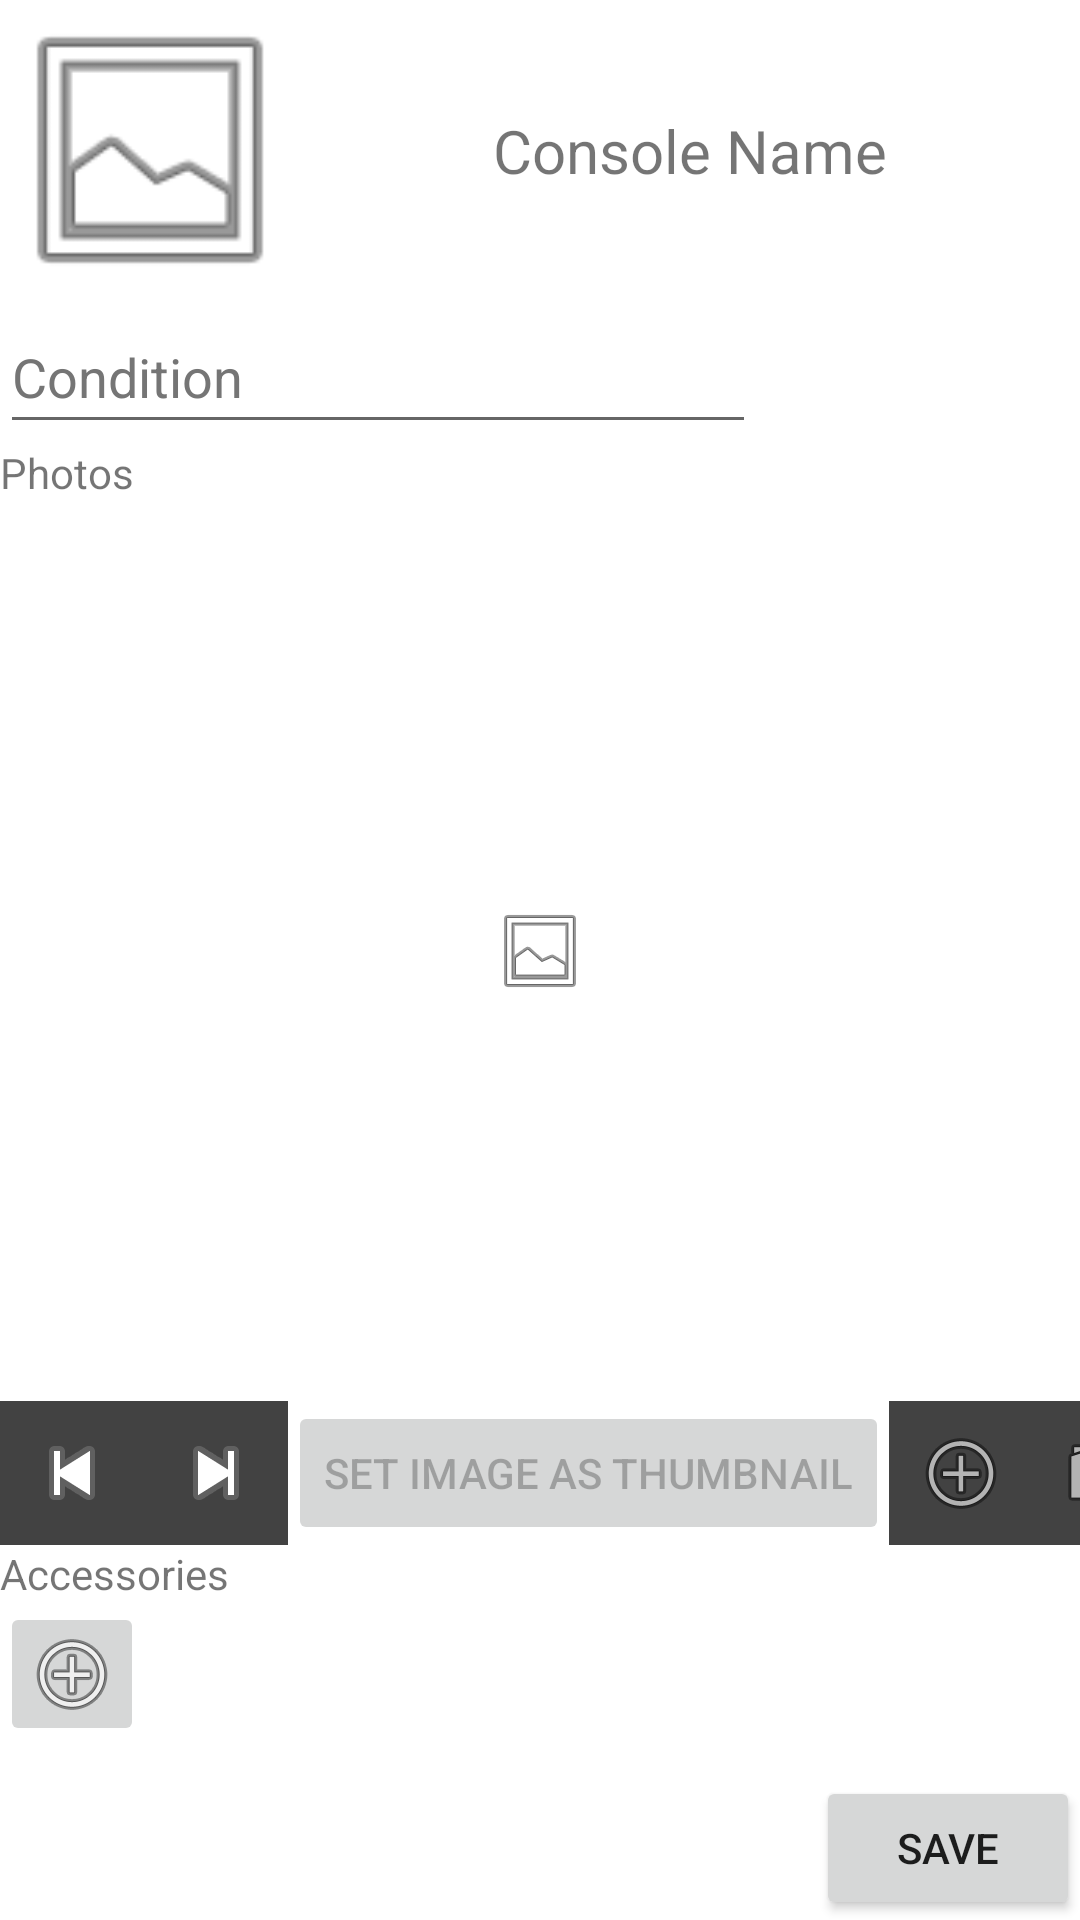

Reconstruct the res/layout file that produces this screen, plus the resources it refers to.
<!-- AndroidManifest.xml: application theme Theme.ConsoList -->
<!-- res/layout/activity_list_entry.xml -->
<?xml version="1.0" encoding="utf-8"?>
<androidx.constraintlayout.widget.ConstraintLayout xmlns:android="http://schemas.android.com/apk/res/android"
    xmlns:app="http://schemas.android.com/apk/res-auto"
    xmlns:tools="http://schemas.android.com/tools"
    android:layout_width="match_parent"
    android:layout_height="match_parent"
    tools:context=".ListEntryActivity">

    <ProgressBar
        android:id="@+id/progressBar"
        style="@style/Widget.AppCompat.ProgressBar.Horizontal"
        android:layout_width="match_parent"
        android:layout_height="wrap_content"
        app:layout_constraintEnd_toEndOf="parent"
        app:layout_constraintBottom_toBottomOf="parent"
        app:layout_constraintStart_toStartOf="parent"
        android:visibility="gone" />

    <ImageView
        android:id="@+id/deviceImageView"
        android:layout_width="100dp"
        android:layout_height="100dp"
        android:contentDescription="@string/device_image_desc"
        app:layout_constraintStart_toStartOf="parent"
        app:layout_constraintTop_toTopOf="parent"
        app:srcCompat="@android:drawable/ic_menu_gallery"
        tools:ignore="ImageContrastCheck" />

    <TextView
        android:id="@+id/deviceNameTextView"
        android:layout_width="wrap_content"
        android:layout_height="wrap_content"
        android:text="Console Name"
        android:textSize="20sp"
        app:layout_constraintBottom_toBottomOf="@+id/deviceImageView"
        app:layout_constraintEnd_toEndOf="parent"
        app:layout_constraintStart_toEndOf="@+id/deviceImageView"
        app:layout_constraintTop_toTopOf="@+id/deviceImageView"
        tools:ignore="HardcodedText" />

    <androidx.core.widget.NestedScrollView
        android:id="@+id/scrollView"
        android:layout_width="match_parent"
        android:layout_height="0dp"
        app:layout_constraintStart_toStartOf="parent"
        app:layout_constraintTop_toBottomOf="@id/deviceImageView"
        app:layout_constraintBottom_toTopOf="@id/saveButton">
        <LinearLayout
            android:id="@+id/attributesLinearLayout"
            android:layout_width="match_parent"
            android:layout_height="wrap_content"
            android:orientation="vertical"
            app:layout_constraintStart_toStartOf="parent"
            app:layout_constraintTop_toBottomOf="@id/deviceImageView">

            <Spinner
                android:id="@+id/modelSpinner"
                android:layout_width="wrap_content"
                android:layout_height="wrap_content"
                android:spinnerMode="dropdown"
                android:visibility="gone" />

            <Spinner
                android:id="@+id/modelNumberSpinner"
                android:layout_width="wrap_content"
                android:layout_height="wrap_content"
                android:spinnerMode="dropdown"
                android:visibility="gone" />

            <EditText
                android:id="@+id/modelNumberEditText"
                android:layout_width="wrap_content"
                android:layout_height="0dp"
                android:layout_weight="1"
                android:ems="10"
                android:hint="@string/model_number"
                android:importantForAutofill="no"
                android:inputType="text"
                android:visibility="gone"
                tools:ignore="TextFields" />


            <EditText
                android:id="@+id/conditionEditText"
                android:layout_width="wrap_content"
                android:layout_height="0dp"
                android:layout_weight="1"
                android:ems="12"
                android:hint="@string/condition"
                android:importantForAutofill="no"
                android:inputType="text"
                android:minHeight="48dp"
                android:textColorHint="#757575" />
            <TextView
                android:id="@+id/photosTextView"
                android:layout_width="wrap_content"
                android:layout_height="wrap_content"
                android:text="@string/photos" />
            <ImageView
                android:id="@+id/devicePhotoView"
                android:layout_width="wrap_content"
                android:layout_height="300dp"
                android:layout_gravity="center"
                android:contentDescription="@string/device_image_desc"
                app:srcCompat="@android:drawable/ic_menu_gallery"
                tools:ignore="ImageContrastCheck" />
            <LinearLayout
                android:layout_gravity="center"
                android:orientation="horizontal"
                android:layout_width="wrap_content"
                android:layout_height="wrap_content">

                <ImageButton
                    android:id="@+id/prevImgBtn"
                    android:layout_width="48dp"
                    android:layout_height="48dp"
                    android:contentDescription="@string/prev_image"
                    android:enabled="false"
                    android:background="@color/cardview_dark_background"
                    android:src="@android:drawable/ic_media_previous" />
                <ImageButton
                    android:id="@+id/nextImgBtn"
                    android:layout_width="48dp"
                    android:layout_height="48dp"
                    android:enabled="false"
                    android:src="@android:drawable/ic_media_next"
                    android:background="@color/cardview_dark_background"
                    android:contentDescription="@string/next_image"/>
                <Button
                    android:id="@+id/setImgBtn"
                    android:layout_width="wrap_content"
                    android:layout_height="wrap_content"
                    android:enabled="false"
                    android:text="@string/set_image"/>
                <ImageButton
                    android:id="@+id/addImgBtn"
                    android:layout_width="48dp"
                    android:layout_height="48dp"
                    android:src="@android:drawable/ic_menu_add"
                    android:background="@color/cardview_dark_background"
                    android:contentDescription="@string/add_image" />
                <ImageButton
                    android:id="@+id/cameraBtn"
                    android:layout_width="48dp"
                    android:layout_height="48dp"
                    android:src="@android:drawable/ic_menu_camera"
                    android:background="@color/cardview_dark_background"
                    android:contentDescription="@string/take_photo" />
                <ImageButton
                    android:id="@+id/delImgBtn"
                    android:layout_width="48dp"
                    android:layout_height="48dp"
                    android:enabled="false"
                    android:src="@android:drawable/ic_menu_delete"
                    android:background="@color/cardview_dark_background"
                    android:contentDescription="@string/del_image" />
            </LinearLayout>
        <TextView
            android:id="@+id/accessoriesTextView"
            android:layout_width="wrap_content"
            android:layout_height="wrap_content"
            android:text="@string/accessories" />
        <ImageButton
            android:id="@+id/addAccessoryBtn"
            android:layout_width="48dp"
            android:layout_height="48dp"
            android:src="@android:drawable/ic_menu_add"
            android:contentDescription="@string/add_accessory" />
        <androidx.recyclerview.widget.RecyclerView
            android:id="@+id/accessoryRecyclerView"
            android:layout_width="wrap_content"
            android:layout_height="wrap_content" />
        </LinearLayout>
    </androidx.core.widget.NestedScrollView>
    <Button
        android:id="@+id/saveButton"
        android:layout_width="wrap_content"
        android:layout_height="wrap_content"
        android:text="@string/save"
        app:layout_constraintTop_toBottomOf="@id/scrollView"
        app:layout_constraintBottom_toBottomOf="parent"
        app:layout_constraintEnd_toEndOf="parent"/>
</androidx.constraintlayout.widget.ConstraintLayout>
<!-- resources referenced by this layout -->
<resources>
  <string name="accessories">Accessories</string>
  <string name="add_accessory">Add accessory</string>
  <string name="add_image">Add image</string>
  <string name="condition">Condition</string>
  <string name="del_image">Delete image</string>
  <string name="device_image_desc">Device Image</string>
  <string name="model_number">Model Number</string>
  <string name="next_image">Next image</string>
  <string name="photos">Photos</string>
  <string name="prev_image">Previous image</string>
  <string name="save">Save</string>
  <string name="set_image">Set image as thumbnail</string>
  <string name="take_photo">Take photo</string>
  <style name="Theme.ConsoList" parent="Theme.MaterialComponents.DayNight.DarkActionBar">
          
          <item name="colorPrimary">@color/purple_500</item>
          <item name="colorPrimaryVariant">@color/purple_700</item>
          <item name="colorOnPrimary">@color/white</item>
          
          <item name="colorSecondary">@color/teal_200</item>
          <item name="colorSecondaryVariant">@color/teal_700</item>
          <item name="colorOnSecondary">@color/black</item>
          
          <item name="android:statusBarColor">?attr/colorPrimaryVariant</item>
          
      </style>
  <!-- not gathered from this repository: default colours our renderer supplied (Android Studio template values) -->
  <color name="purple_500">#FF6200EE</color>
  <color name="purple_700">#FF3700B3</color>
  <color name="teal_200">#FF03DAC5</color>
  <color name="teal_700">#FF018786</color>
  <color name="black">#FF000000</color>
  <color name="white">#FFFFFFFF</color>
</resources>
